2-way image classification set "cats_and_dogs" from GitHub (haotangphuoc/data-science-project); label vocabulary: cats, dogs.

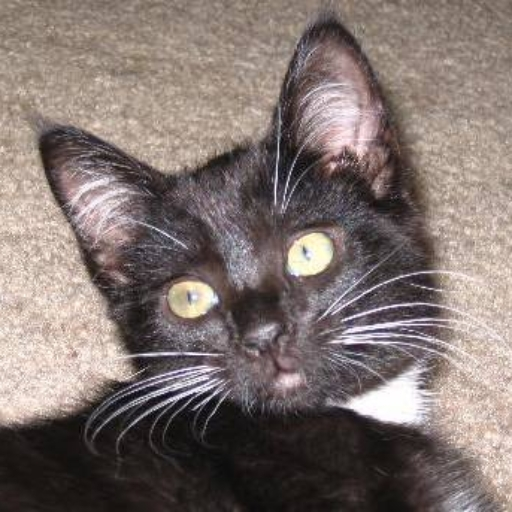
Label: cats

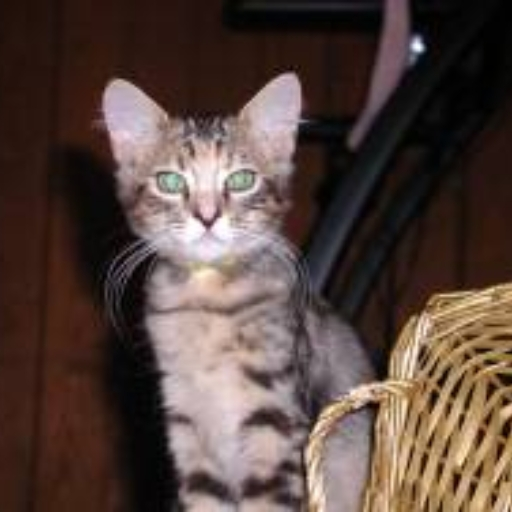
Label: cats

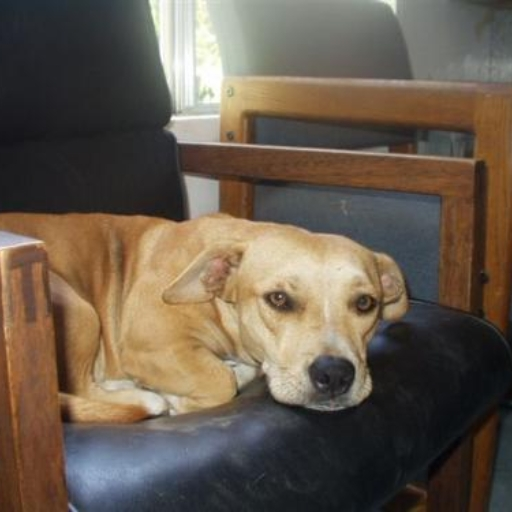
Label: dogs

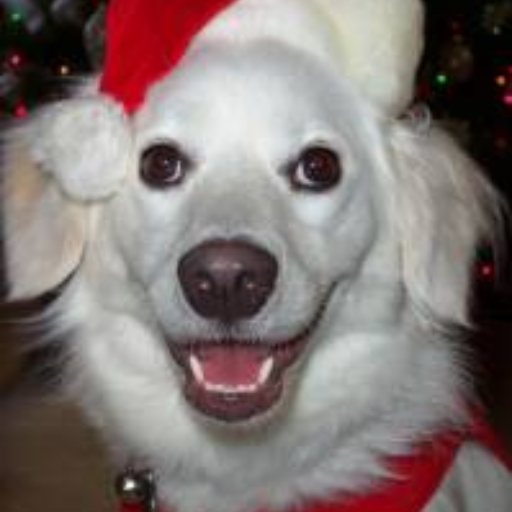
Label: dogs

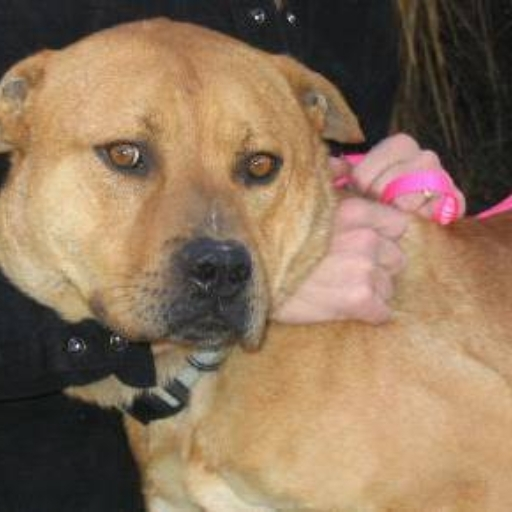
Label: dogs

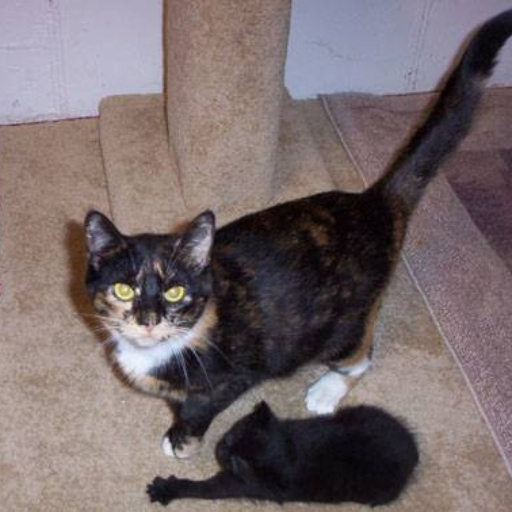
Label: cats
